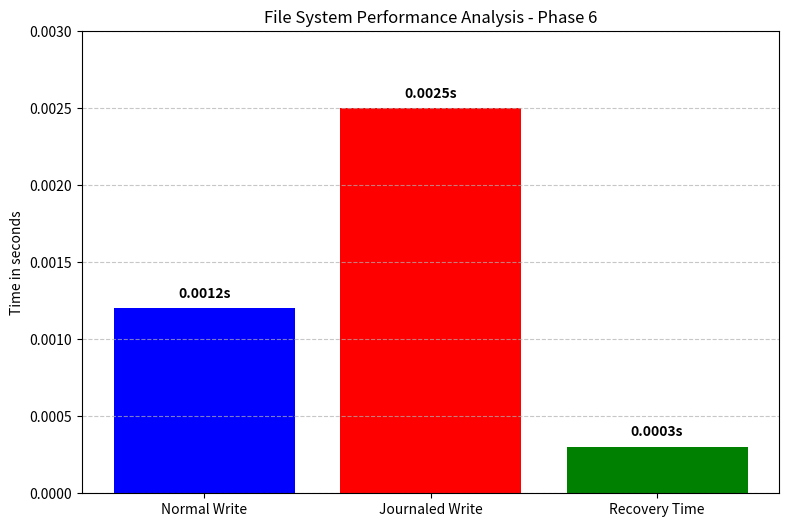

Generate this figure with matplotlib:
import matplotlib.pyplot as plt

labels = ['Normal Write', 'Journaled Write', 'Recovery Time']
times = [0.0012, 0.0025, 0.0003]
colors = ['blue', 'red', 'green']

plt.figure(figsize=(9, 6))
bars = plt.bar(labels, times, color=colors)

# Add the exact time values on top of each bar
for bar in bars:
    yval = bar.get_height()
    plt.text(bar.get_x() + bar.get_width()/2, yval + 0.00005, 
             f'{yval}s', ha='center', va='bottom', fontweight='bold')

plt.ylabel('Time in seconds')
plt.title('File System Performance Analysis - Phase 6')
plt.grid(axis='y', linestyle='--', alpha=0.7)

# Ensure the y-axis has enough room for the labels
plt.ylim(0, max(times) * 1.2)

plt.savefig('performance_graph.png')
print("Graph generated as performance_graph.png with exact time labels.")
